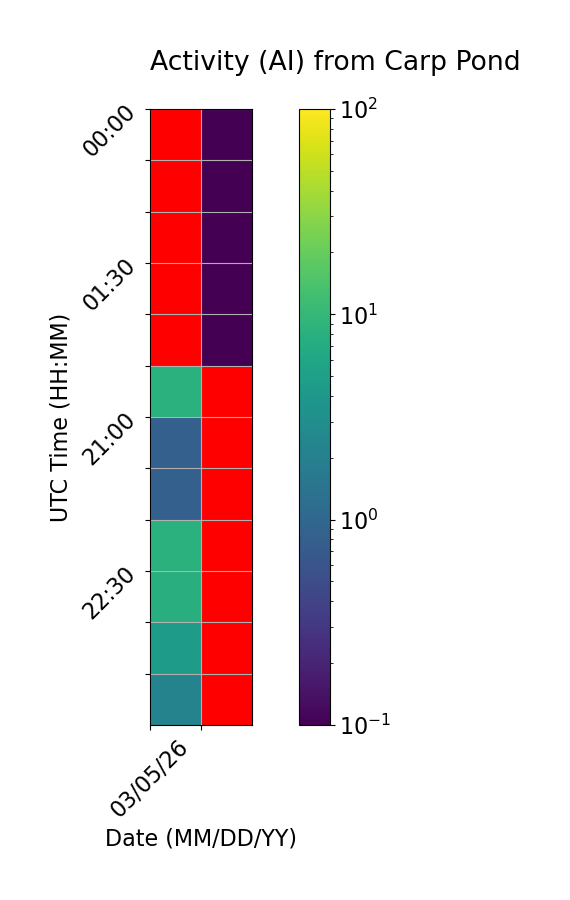

Values plotted in this chart, from the file beside it:
Time (UTC), 03/05/26, 03/06/26
00:00, , 0.0
00:30, , 0.0
01:00, , 0.0
01:30, , 0.0
02:00, , 0.0
20:30, 8.333, 
21:00, 0.8333, 
21:30, 0.8333, 
22:00, 8.333, 
22:30, 7.778, 
23:00, 4.444, 
23:30, 2.222, 
